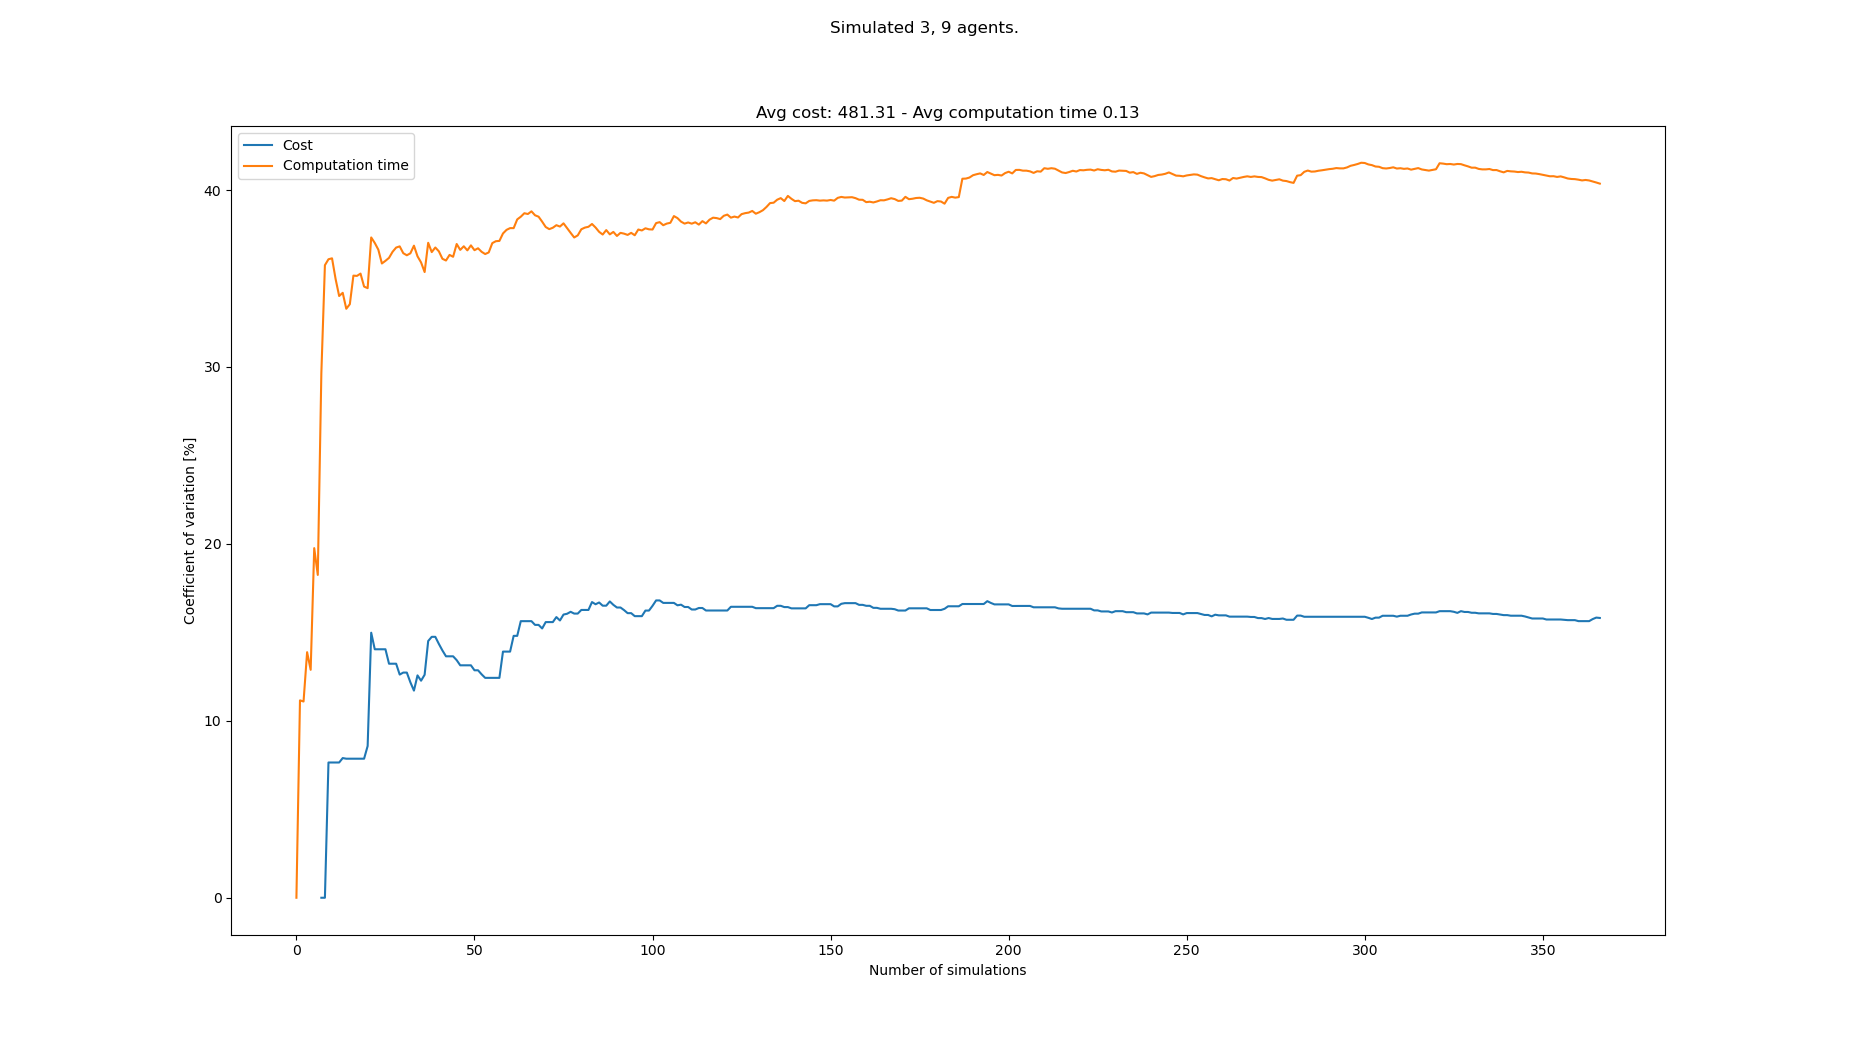

Data behind this chart, as committed beside it:
starts, goals, Cost, Cost_var, Cost_mean, Cost_std, Computation time, Computation time_var, Computation time_mean, Computation time_std
[(2, 0), (0, 0), (1, 0), (1, 21), (6, 21…, [(7, 21), (2, 21), (3, 21), (1, 0), (5, …, , , , , 0.08362, 0.0, 0.08362, 0.0
[(7, 0), (5, 0), (8, 0), (8, 21), (7, 21…, [(3, 21), (4, 21), (0, 21), (5, 0), (3, …, , , , , 0.06683, 11.16, 0.07522, 0.008392
[(7, 0), (1, 0), (5, 0), (0, 21), (3, 21…, [(1, 21), (6, 21), (0, 21), (7, 0), (0, …, , , , , 0.08684, 11.09, 0.0791, 0.008773
[(3, 0), (1, 0), (4, 0), (8, 21), (0, 21…, [(3, 21), (6, 21), (5, 21), (6, 0), (0, …, , , , , 0.09961, 13.88, 0.08423, 0.01169
[(5, 0), (0, 0), (1, 0), (4, 21), (2, 21…, [(0, 21), (8, 21), (3, 21), (8, 0), (1, …, , , , , 0.0785, 12.88, 0.08308, 0.0107
[(2, 0), (1, 0), (8, 0), (8, 21), (7, 21…, [(7, 21), (2, 21), (6, 21), (5, 0), (7, …, , , , , 0.1228, 19.76, 0.08969, 0.01772
[(5, 0), (8, 0), (3, 0), (7, 21), (4, 21…, [(8, 21), (4, 21), (2, 21), (2, 0), (8, …, , , , , 0.09246, 18.25, 0.09009, 0.01644
[(0, 0), (2, 0), (3, 0), (1, 21), (6, 21…, [(7, 21), (8, 21), (3, 21), (1, 0), (2, …, 468, 0.0, 468.0, 0.0, 0.1663, 29.65, 0.09962, 0.02954
[(5, 0), (0, 0), (7, 0), (4, 21), (8, 21…, [(7, 21), (5, 21), (4, 21), (2, 0), (0, …, 468, 0.0, 468.0, 0.0, 0.1869, 35.75, 0.1093, 0.03908
[(8, 0), (2, 0), (4, 0), (0, 21), (6, 21…, [(6, 21), (5, 21), (4, 21), (2, 0), (5, …, 396, 7.644, 444.0, 33.94, 0.1734, 36.09, 0.1157, 0.04176
[(8, 0), (6, 0), (0, 0), (4, 21), (2, 21…, [(1, 21), (0, 21), (6, 21), (7, 0), (5, …, , 7.644, 444.0, 33.94, 0.08472, 36.14, 0.1129, 0.0408
[(2, 0), (8, 0), (7, 0), (4, 21), (1, 21…, [(3, 21), (1, 21), (0, 21), (5, 0), (2, …, , 7.644, 444.0, 33.94, 0.1023, 34.97, 0.112, 0.03918
[(8, 0), (2, 0), (0, 0), (3, 21), (1, 21…, [(4, 21), (8, 21), (7, 21), (0, 0), (3, …, , 7.644, 444.0, 33.94, 0.09984, 34.01, 0.1111, 0.03778
[(2, 0), (4, 0), (7, 0), (1, 21), (4, 21…, [(0, 21), (8, 21), (3, 21), (3, 0), (0, …, 492, 7.895, 456.0, 36.0, 0.1697, 34.19, 0.1153, 0.03941
[(0, 0), (3, 0), (4, 0), (7, 21), (4, 21…, [(7, 21), (0, 21), (2, 21), (4, 0), (2, …, 420, 7.859, 448.8, 35.27, 0.1527, 33.29, 0.1178, 0.0392
[(7, 0), (8, 0), (1, 0), (8, 21), (7, 21…, [(4, 21), (3, 21), (5, 21), (8, 0), (0, …, , 7.859, 448.8, 35.27, 0.08438, 33.55, 0.1157, 0.03881
[(7, 0), (1, 0), (4, 0), (5, 21), (3, 21…, [(4, 21), (8, 21), (1, 21), (1, 0), (5, …, , 7.859, 448.8, 35.27, 0.06356, 35.16, 0.1126, 0.0396
[(0, 0), (8, 0), (4, 0), (3, 21), (1, 21…, [(0, 21), (5, 21), (8, 21), (2, 0), (8, …, , 7.859, 448.8, 35.27, 0.08423, 35.15, 0.111, 0.03903
[(1, 0), (6, 0), (0, 0), (7, 21), (6, 21…, [(8, 21), (3, 21), (4, 21), (8, 0), (5, …, , 7.859, 448.8, 35.27, 0.08033, 35.28, 0.1094, 0.0386
[(0, 0), (8, 0), (5, 0), (2, 21), (1, 21…, [(7, 21), (8, 21), (0, 21), (2, 0), (8, …, , 7.859, 448.8, 35.27, 0.1016, 34.54, 0.109, 0.03766
[(3, 0), (0, 0), (8, 0), (8, 21), (3, 21…, [(4, 21), (3, 21), (8, 21), (2, 0), (0, …, 396, 8.576, 440.0, 37.74, 0.1617, 34.45, 0.1115, 0.03843
[(3, 0), (6, 0), (1, 0), (1, 21), (6, 21…, [(1, 21), (3, 21), (8, 21), (1, 0), (0, …, 612, 14.98, 464.6, 69.59, 0.216, 37.32, 0.1163, 0.0434
[(8, 0), (0, 0), (1, 0), (3, 21), (7, 21…, [(4, 21), (1, 21), (2, 21), (5, 0), (6, …, 492, 14.04, 468.0, 65.73, 0.1719, 37.01, 0.1187, 0.04393
[(7, 0), (0, 0), (3, 0), (4, 21), (7, 21…, [(7, 21), (2, 21), (1, 21), (7, 0), (1, …, , 14.04, 468.0, 65.73, 0.09917, 36.63, 0.1179, 0.04318
[(7, 0), (0, 0), (2, 0), (0, 21), (2, 21…, [(6, 21), (5, 21), (1, 21), (8, 0), (0, …, , 14.04, 468.0, 65.73, 0.1217, 35.85, 0.118, 0.04232
[(8, 0), (3, 0), (2, 0), (2, 21), (6, 21…, [(0, 21), (7, 21), (8, 21), (1, 0), (5, …, , 14.04, 468.0, 65.73, 0.08369, 36, 0.1167, 0.04202
[(0, 0), (3, 0), (6, 0), (3, 21), (4, 21…, [(3, 21), (7, 21), (0, 21), (6, 0), (0, …, 480, 13.23, 469.3, 62.08, 0.1833, 36.17, 0.1192, 0.04311
[(8, 0), (7, 0), (2, 0), (1, 21), (0, 21…, [(1, 21), (8, 21), (3, 21), (7, 0), (0, …, , 13.23, 469.3, 62.08, 0.07879, 36.51, 0.1177, 0.04299
[(5, 0), (7, 0), (1, 0), (8, 21), (2, 21…, [(5, 21), (0, 21), (1, 21), (0, 0), (2, …, , 13.23, 469.3, 62.08, 0.08017, 36.75, 0.1164, 0.04279
[(1, 0), (3, 0), (7, 0), (0, 21), (6, 21…, [(4, 21), (3, 21), (5, 21), (5, 0), (3, …, 456, 12.61, 468.0, 59.03, 0.1817, 36.82, 0.1186, 0.04367
[(4, 0), (7, 0), (1, 0), (4, 21), (7, 21…, [(5, 21), (6, 21), (2, 21), (0, 0), (5, …, 408, 12.73, 462.5, 58.87, 0.1661, 36.43, 0.1202, 0.04377
[(4, 0), (0, 0), (3, 0), (4, 21), (8, 21…, [(0, 21), (1, 21), (3, 21), (8, 0), (0, …, , 12.73, 462.5, 58.87, 0.09362, 36.31, 0.1193, 0.04333
[(2, 0), (4, 0), (1, 0), (1, 21), (2, 21…, [(6, 21), (3, 21), (5, 21), (1, 0), (6, …, 468, 12.18, 463.0, 56.38, 0.1868, 36.42, 0.1214, 0.04421
[(3, 0), (0, 0), (7, 0), (7, 21), (2, 21…, [(8, 21), (1, 21), (4, 21), (5, 0), (3, …, 480, 11.71, 464.3, 54.36, 0.2013, 36.86, 0.1237, 0.0456
[(5, 0), (3, 0), (0, 0), (2, 21), (0, 21…, [(3, 21), (1, 21), (2, 21), (7, 0), (6, …, 372, 12.57, 457.7, 57.52, 0.1424, 36.26, 0.1243, 0.04505
[(8, 0), (7, 0), (5, 0), (2, 21), (3, 21…, [(0, 21), (5, 21), (3, 21), (8, 0), (7, …, 432, 12.27, 456.0, 55.94, 0.1713, 35.91, 0.1256, 0.04509
[(3, 0), (1, 0), (8, 0), (3, 21), (1, 21…, [(5, 21), (4, 21), (7, 21), (8, 0), (3, …, 384, 12.6, 451.5, 56.9, 0.147, 35.36, 0.1261, 0.04461
[(4, 0), (8, 0), (7, 0), (5, 21), (8, 21…, [(4, 21), (1, 21), (2, 21), (0, 0), (2, …, 612, 14.51, 460.9, 66.88, 0.2431, 37.02, 0.1292, 0.04783
[(3, 0), (6, 0), (5, 0), (0, 21), (2, 21…, [(0, 21), (5, 21), (4, 21), (0, 0), (3, …, 384, 14.75, 456.7, 67.35, 0.156, 36.49, 0.1299, 0.0474
[(6, 0), (1, 0), (2, 0), (2, 21), (4, 21…, [(4, 21), (2, 21), (5, 21), (5, 0), (4, …, , 14.75, 456.7, 67.35, 0.08503, 36.75, 0.1288, 0.04733
[(0, 0), (3, 0), (7, 0), (6, 21), (8, 21…, [(7, 21), (2, 21), (5, 21), (1, 0), (0, …, 468, 14.35, 457.3, 65.6, 0.1853, 36.54, 0.1302, 0.04755
[(8, 0), (5, 0), (1, 0), (6, 21), (2, 21…, [(7, 21), (6, 21), (3, 21), (0, 0), (8, …, 468, 13.98, 457.8, 63.98, 0.1672, 36.11, 0.131, 0.04732
[(3, 0), (0, 0), (2, 0), (6, 21), (1, 21…, [(4, 21), (6, 21), (2, 21), (5, 0), (3, …, 480, 13.65, 458.9, 62.62, 0.1941, 36.02, 0.1325, 0.04772
[(4, 0), (1, 0), (0, 0), (2, 21), (5, 21…, [(2, 21), (3, 21), (1, 21), (4, 0), (7, …, , 13.65, 458.9, 62.62, 0.08354, 36.33, 0.1314, 0.04774
[(6, 0), (2, 0), (1, 0), (4, 21), (8, 21…, [(2, 21), (1, 21), (8, 21), (3, 0), (7, …, , 13.65, 458.9, 62.62, 0.104, 36.23, 0.1308, 0.04738
[(4, 0), (1, 0), (0, 0), (3, 21), (5, 21…, [(1, 21), (2, 21), (6, 21), (3, 0), (8, …, 504, 13.43, 460.9, 61.9, 0.2322, 36.95, 0.133, 0.04914
[(2, 0), (8, 0), (5, 0), (4, 21), (7, 21…, [(7, 21), (8, 21), (1, 21), (7, 0), (3, …, 480, 13.14, 461.7, 60.66, 0.1782, 36.62, 0.1339, 0.04905
[(1, 0), (3, 0), (8, 0), (4, 21), (2, 21…, [(8, 21), (6, 21), (5, 21), (4, 0), (8, …, , 13.14, 461.7, 60.66, 0.08829, 36.82, 0.133, 0.04897
[(2, 0), (1, 0), (3, 0), (7, 21), (4, 21…, [(3, 21), (5, 21), (2, 21), (3, 0), (2, …, , 13.14, 461.7, 60.66, 0.1154, 36.59, 0.1326, 0.04853
[(6, 0), (2, 0), (3, 0), (6, 21), (5, 21…, [(7, 21), (8, 21), (6, 21), (3, 0), (1, …, , 13.14, 461.7, 60.66, 0.08314, 36.87, 0.1316, 0.04854
[(6, 0), (4, 0), (2, 0), (4, 21), (5, 21…, [(4, 21), (3, 21), (7, 21), (7, 0), (5, …, 468, 12.86, 462.0, 59.4, 0.1801, 36.6, 0.1326, 0.04853
[(2, 0), (3, 0), (7, 0), (8, 21), (1, 21…, [(4, 21), (0, 21), (7, 21), (6, 0), (8, …, , 12.86, 462.0, 59.4, 0.09185, 36.71, 0.1318, 0.04839
[(2, 0), (1, 0), (5, 0), (7, 21), (0, 21…, [(4, 21), (7, 21), (8, 21), (1, 0), (5, …, 492, 12.63, 463.2, 58.49, 0.1864, 36.51, 0.1328, 0.0485
[(0, 0), (2, 0), (6, 0), (3, 21), (4, 21…, [(0, 21), (4, 21), (3, 21), (6, 0), (5, …, 444, 12.43, 462.5, 57.48, 0.1936, 36.38, 0.134, 0.04874
[(6, 0), (4, 0), (2, 0), (3, 21), (1, 21…, [(6, 21), (0, 21), (2, 21), (8, 0), (5, …, , 12.43, 462.5, 57.48, 0.09368, 36.47, 0.1332, 0.0486
[(0, 0), (7, 0), (4, 0), (6, 21), (0, 21…, [(1, 21), (6, 21), (8, 21), (5, 0), (3, …, , 12.43, 462.5, 57.48, 0.07016, 37, 0.1321, 0.04888
[(7, 0), (3, 0), (8, 0), (1, 21), (6, 21…, [(7, 21), (0, 21), (8, 21), (4, 0), (8, …, , 12.43, 462.5, 57.48, 0.09063, 37.11, 0.1314, 0.04875
[(3, 0), (2, 0), (5, 0), (7, 21), (6, 21…, [(1, 21), (6, 21), (0, 21), (2, 0), (0, …, , 12.43, 462.5, 57.48, 0.09604, 37.13, 0.1308, 0.04855
[(6, 0), (4, 0), (1, 0), (2, 21), (7, 21…, [(3, 21), (0, 21), (2, 21), (0, 0), (8, …, 636, 13.91, 468.9, 65.23, 0.2269, 37.54, 0.1324, 0.04971
[(2, 0), (7, 0), (8, 0), (1, 21), (0, 21…, [(2, 21), (8, 21), (3, 21), (3, 0), (7, …, , 13.91, 468.9, 65.23, 0.08426, 37.75, 0.1316, 0.04968
... 283 more rows
